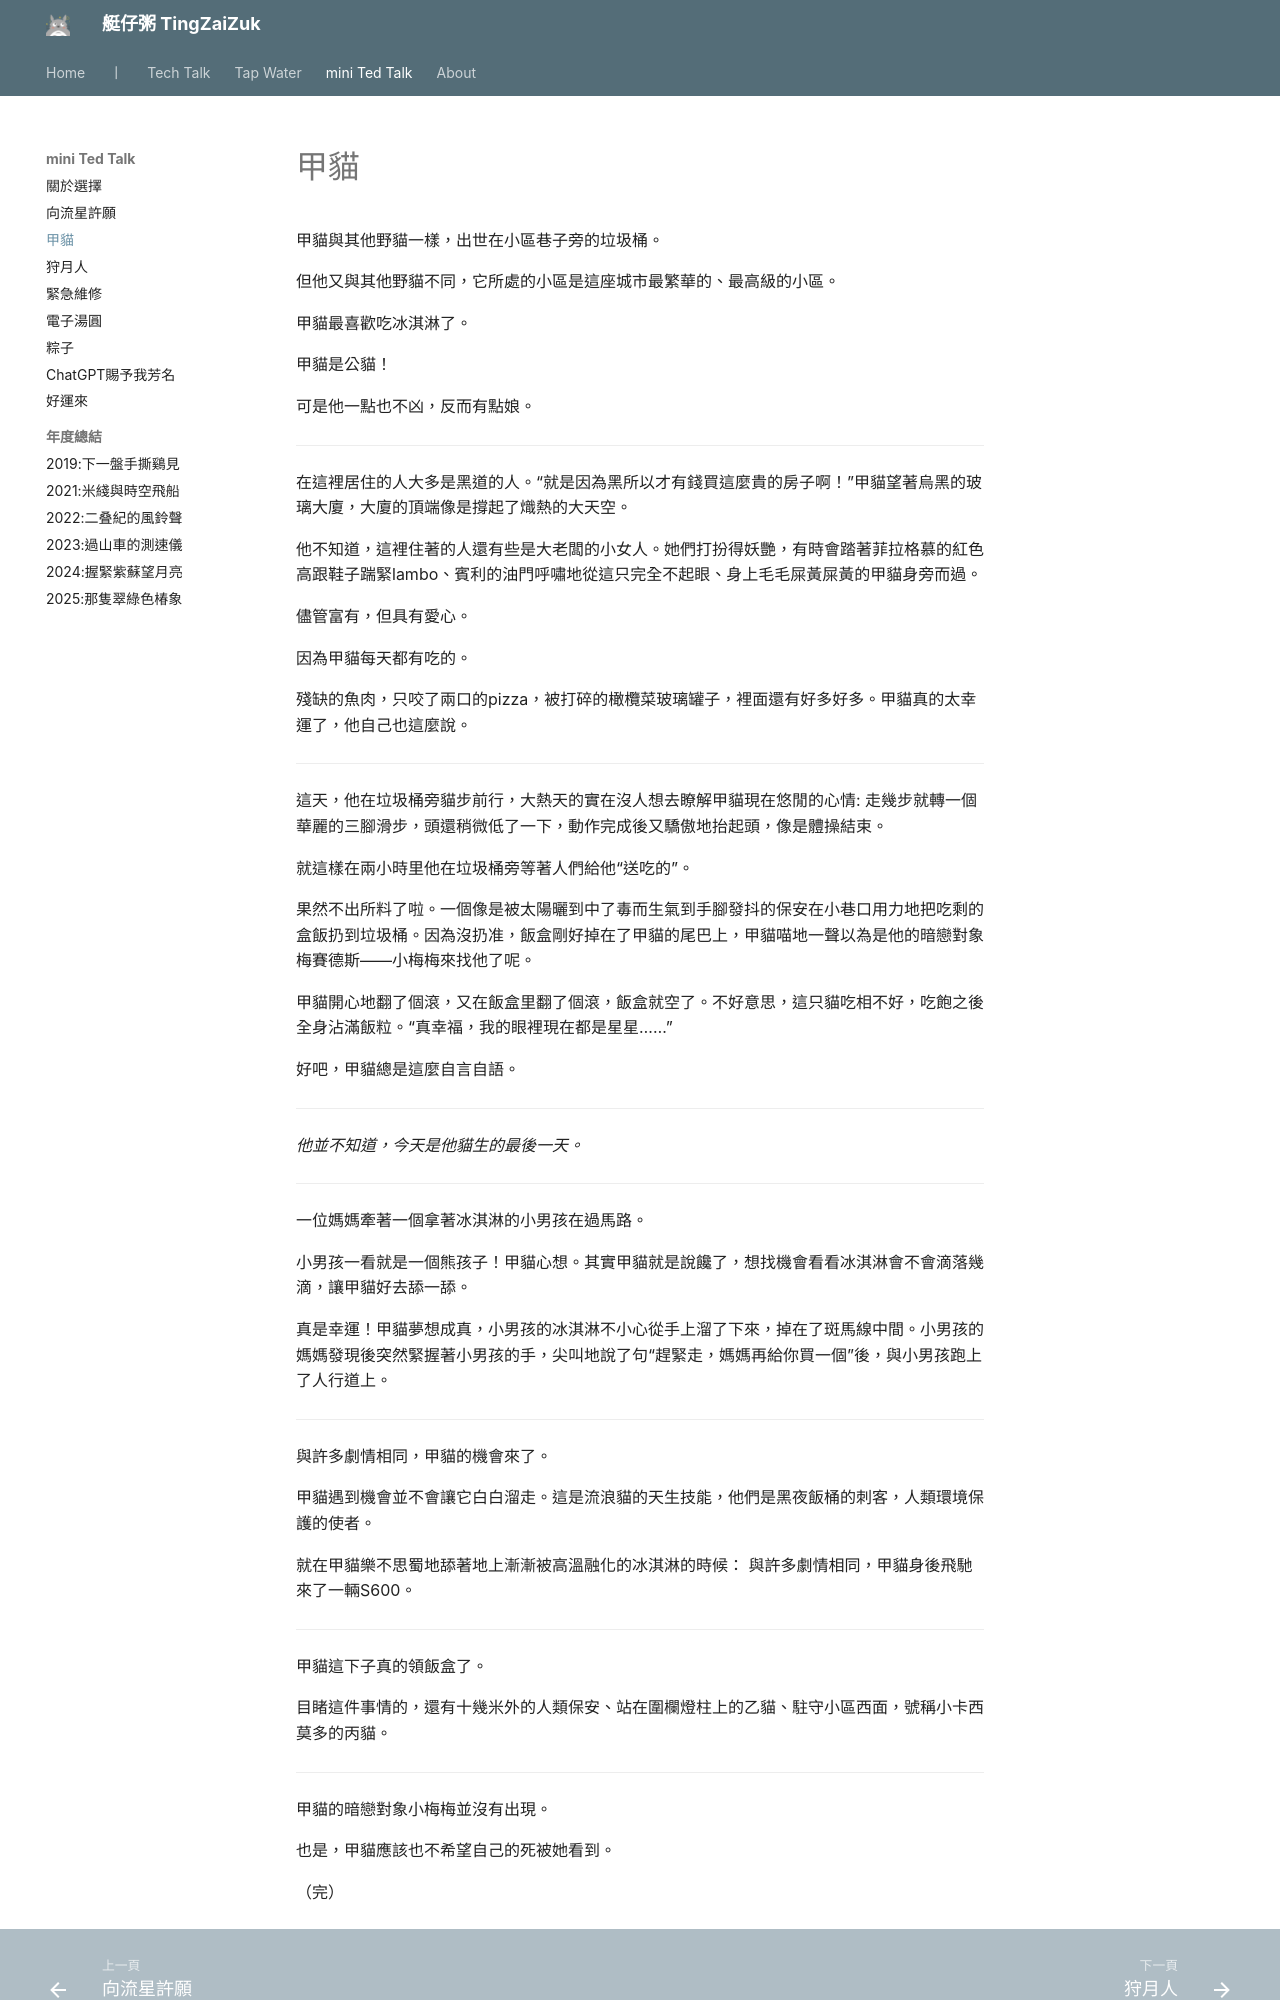

repository: herointene/herointene.github.io · page: talk/cat-alpha/index.html · generator: mkdocs

# 甲貓

甲貓與其他野貓一樣，出世在小區巷子旁的垃圾桶。

但他又與其他野貓不同，它所處的小區是這座城市最繁華的、最高級的小區。

甲貓最喜歡吃冰淇淋了。

甲貓是公貓！

可是他一點也不凶，反而有點娘。

---

在這裡居住的人大多是黑道的人。“就是因為黑所以才有錢買這麼貴的房子啊！”甲貓望著烏黑的玻璃大廈，大廈的頂端像是撐起了熾熱的大天空。

他不知道，這裡住著的人還有些是大老闆的小女人。她們打扮得妖艷，有時會踏著菲拉格慕的紅色高跟鞋子踹緊lambo、賓利的油門呼嘯地從這只完全不起眼、身上毛毛屎黃屎黃的甲貓身旁而過。

儘管富有，但具有愛心。

因為甲貓每天都有吃的。

殘缺的魚肉，只咬了兩口的pizza，被打碎的橄欖菜玻璃罐子，裡面還有好多好多。甲貓真的太幸運了，他自己也這麼說。

---
 
這天，他在垃圾桶旁貓步前行，大熱天的實在沒人想去瞭解甲貓現在悠閒的心情: 走幾步就轉一個華麗的三腳滑步，頭還稍微低了一下，動作完成後又驕傲地抬起頭，像是體操結束。

就這樣在兩小時里他在垃圾桶旁等著人們給他“送吃的”。

果然不出所料了啦。一個像是被太陽曬到中了毒而生氣到手腳發抖的保安在小巷口用力地把吃剩的盒飯扔到垃圾桶。因為沒扔准，飯盒剛好掉在了甲貓的尾巴上，甲貓喵地一聲以為是他的暗戀對象梅賽德斯——小梅梅來找他了呢。

甲貓開心地翻了個滾，又在飯盒里翻了個滾，飯盒就空了。不好意思，這只貓吃相不好，吃飽之後全身沾滿飯粒。“真幸福，我的眼裡現在都是星星……”

好吧，甲貓總是這麼自言自語。

---

*他並不知道，今天是他貓生的最後一天。*

---

一位媽媽牽著一個拿著冰淇淋的小男孩在過馬路。

小男孩一看就是一個熊孩子！甲貓心想。其實甲貓就是說饞了，想找機會看看冰淇淋會不會滴落幾滴，讓甲貓好去舔一舔。

真是幸運！甲貓夢想成真，小男孩的冰淇淋不小心從手上溜了下來，掉在了斑馬線中間。小男孩的媽媽發現後突然緊握著小男孩的手，尖叫地說了句“趕緊走，媽媽再給你買一個”後，與小男孩跑上了人行道上。

---

與許多劇情相同，甲貓的機會來了。

甲貓遇到機會並不會讓它白白溜走。這是流浪貓的天生技能，他們是黑夜飯桶的刺客，人類環境保護的使者。

就在甲貓樂不思蜀地舔著地上漸漸被高溫融化的冰淇淋的時候：
與許多劇情相同，甲貓身後飛馳來了一輛S600。

---

甲貓這下子真的領飯盒了。

目睹這件事情的，還有十幾米外的人類保安、站在圍欄燈柱上的乙貓、駐守小區西面，號稱小卡西莫多的丙貓。
